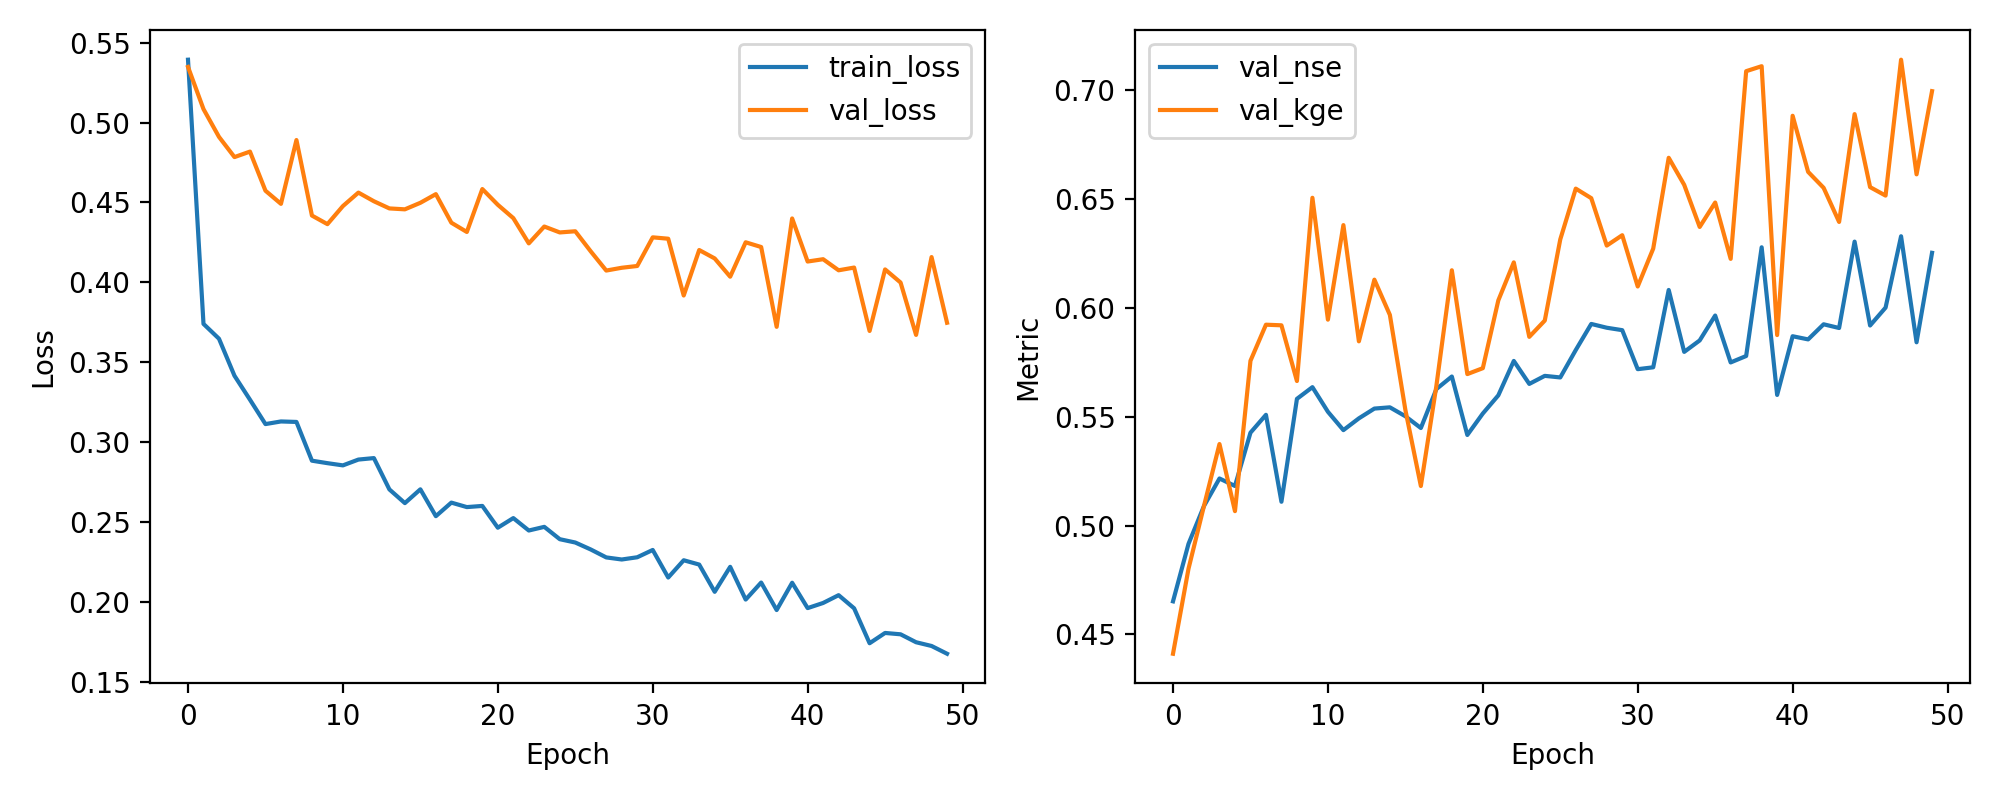

Source data for this figure (header and first rows):
epoch, train_loss, val_loss, val_nse, val_kge
1, 0.5393, 0.5348, 0.4652, 0.4411
2, 0.374, 0.5084, 0.4916, 0.4802
3, 0.3647, 0.491, 0.509, 0.509
4, 0.3415, 0.4784, 0.5216, 0.5375
5, 0.3265, 0.4818, 0.5182, 0.5066
6, 0.3113, 0.4573, 0.5427, 0.5757
7, 0.3129, 0.4491, 0.5509, 0.5923
8, 0.3126, 0.4891, 0.5109, 0.592
9, 0.2883, 0.4418, 0.5582, 0.5664
10, 0.2868, 0.4364, 0.5636, 0.6506
11, 0.2854, 0.4477, 0.5523, 0.5946
12, 0.289, 0.4561, 0.5439, 0.6381
13, 0.29, 0.4507, 0.5493, 0.5847
14, 0.2704, 0.4462, 0.5538, 0.613
15, 0.2618, 0.4457, 0.5543, 0.5968
16, 0.2704, 0.4498, 0.5502, 0.5532
17, 0.2536, 0.4552, 0.5448, 0.5182
18, 0.2621, 0.4373, 0.5627, 0.5641
19, 0.2593, 0.4315, 0.5685, 0.6173
20, 0.26, 0.4584, 0.5416, 0.5696
21, 0.2464, 0.4485, 0.5515, 0.5723
22, 0.2524, 0.4402, 0.5598, 0.6035
23, 0.2446, 0.4244, 0.5756, 0.6209
24, 0.2469, 0.4349, 0.5651, 0.5867
25, 0.2392, 0.4312, 0.5688, 0.5942
26, 0.2371, 0.4319, 0.5681, 0.6315
27, 0.2328, 0.4193, 0.5807, 0.6548
28, 0.2278, 0.4074, 0.5926, 0.6504
29, 0.2265, 0.4091, 0.5909, 0.6287
30, 0.2279, 0.4102, 0.5898, 0.6334
31, 0.2325, 0.4281, 0.5719, 0.6099
32, 0.2152, 0.4273, 0.5727, 0.6273
33, 0.226, 0.3917, 0.6083, 0.669
34, 0.2233, 0.4202, 0.5798, 0.6566
35, 0.2063, 0.4149, 0.5851, 0.6372
36, 0.2219, 0.4035, 0.5965, 0.6484
37, 0.2014, 0.425, 0.575, 0.6226
38, 0.2121, 0.4221, 0.5779, 0.7088
39, 0.1949, 0.3721, 0.6279, 0.7111
40, 0.2119, 0.44, 0.56, 0.5875
41, 0.1961, 0.413, 0.587, 0.6883
42, 0.1993, 0.4145, 0.5855, 0.6625
43, 0.2042, 0.4075, 0.5925, 0.6552
44, 0.1959, 0.4092, 0.5908, 0.6395
45, 0.1741, 0.3695, 0.6305, 0.6891
46, 0.1805, 0.4081, 0.5919, 0.6555
47, 0.1797, 0.3998, 0.6002, 0.6516
48, 0.1747, 0.3671, 0.6329, 0.7141
49, 0.1724, 0.4158, 0.5842, 0.6614
50, 0.1675, 0.3747, 0.6253, 0.6996
